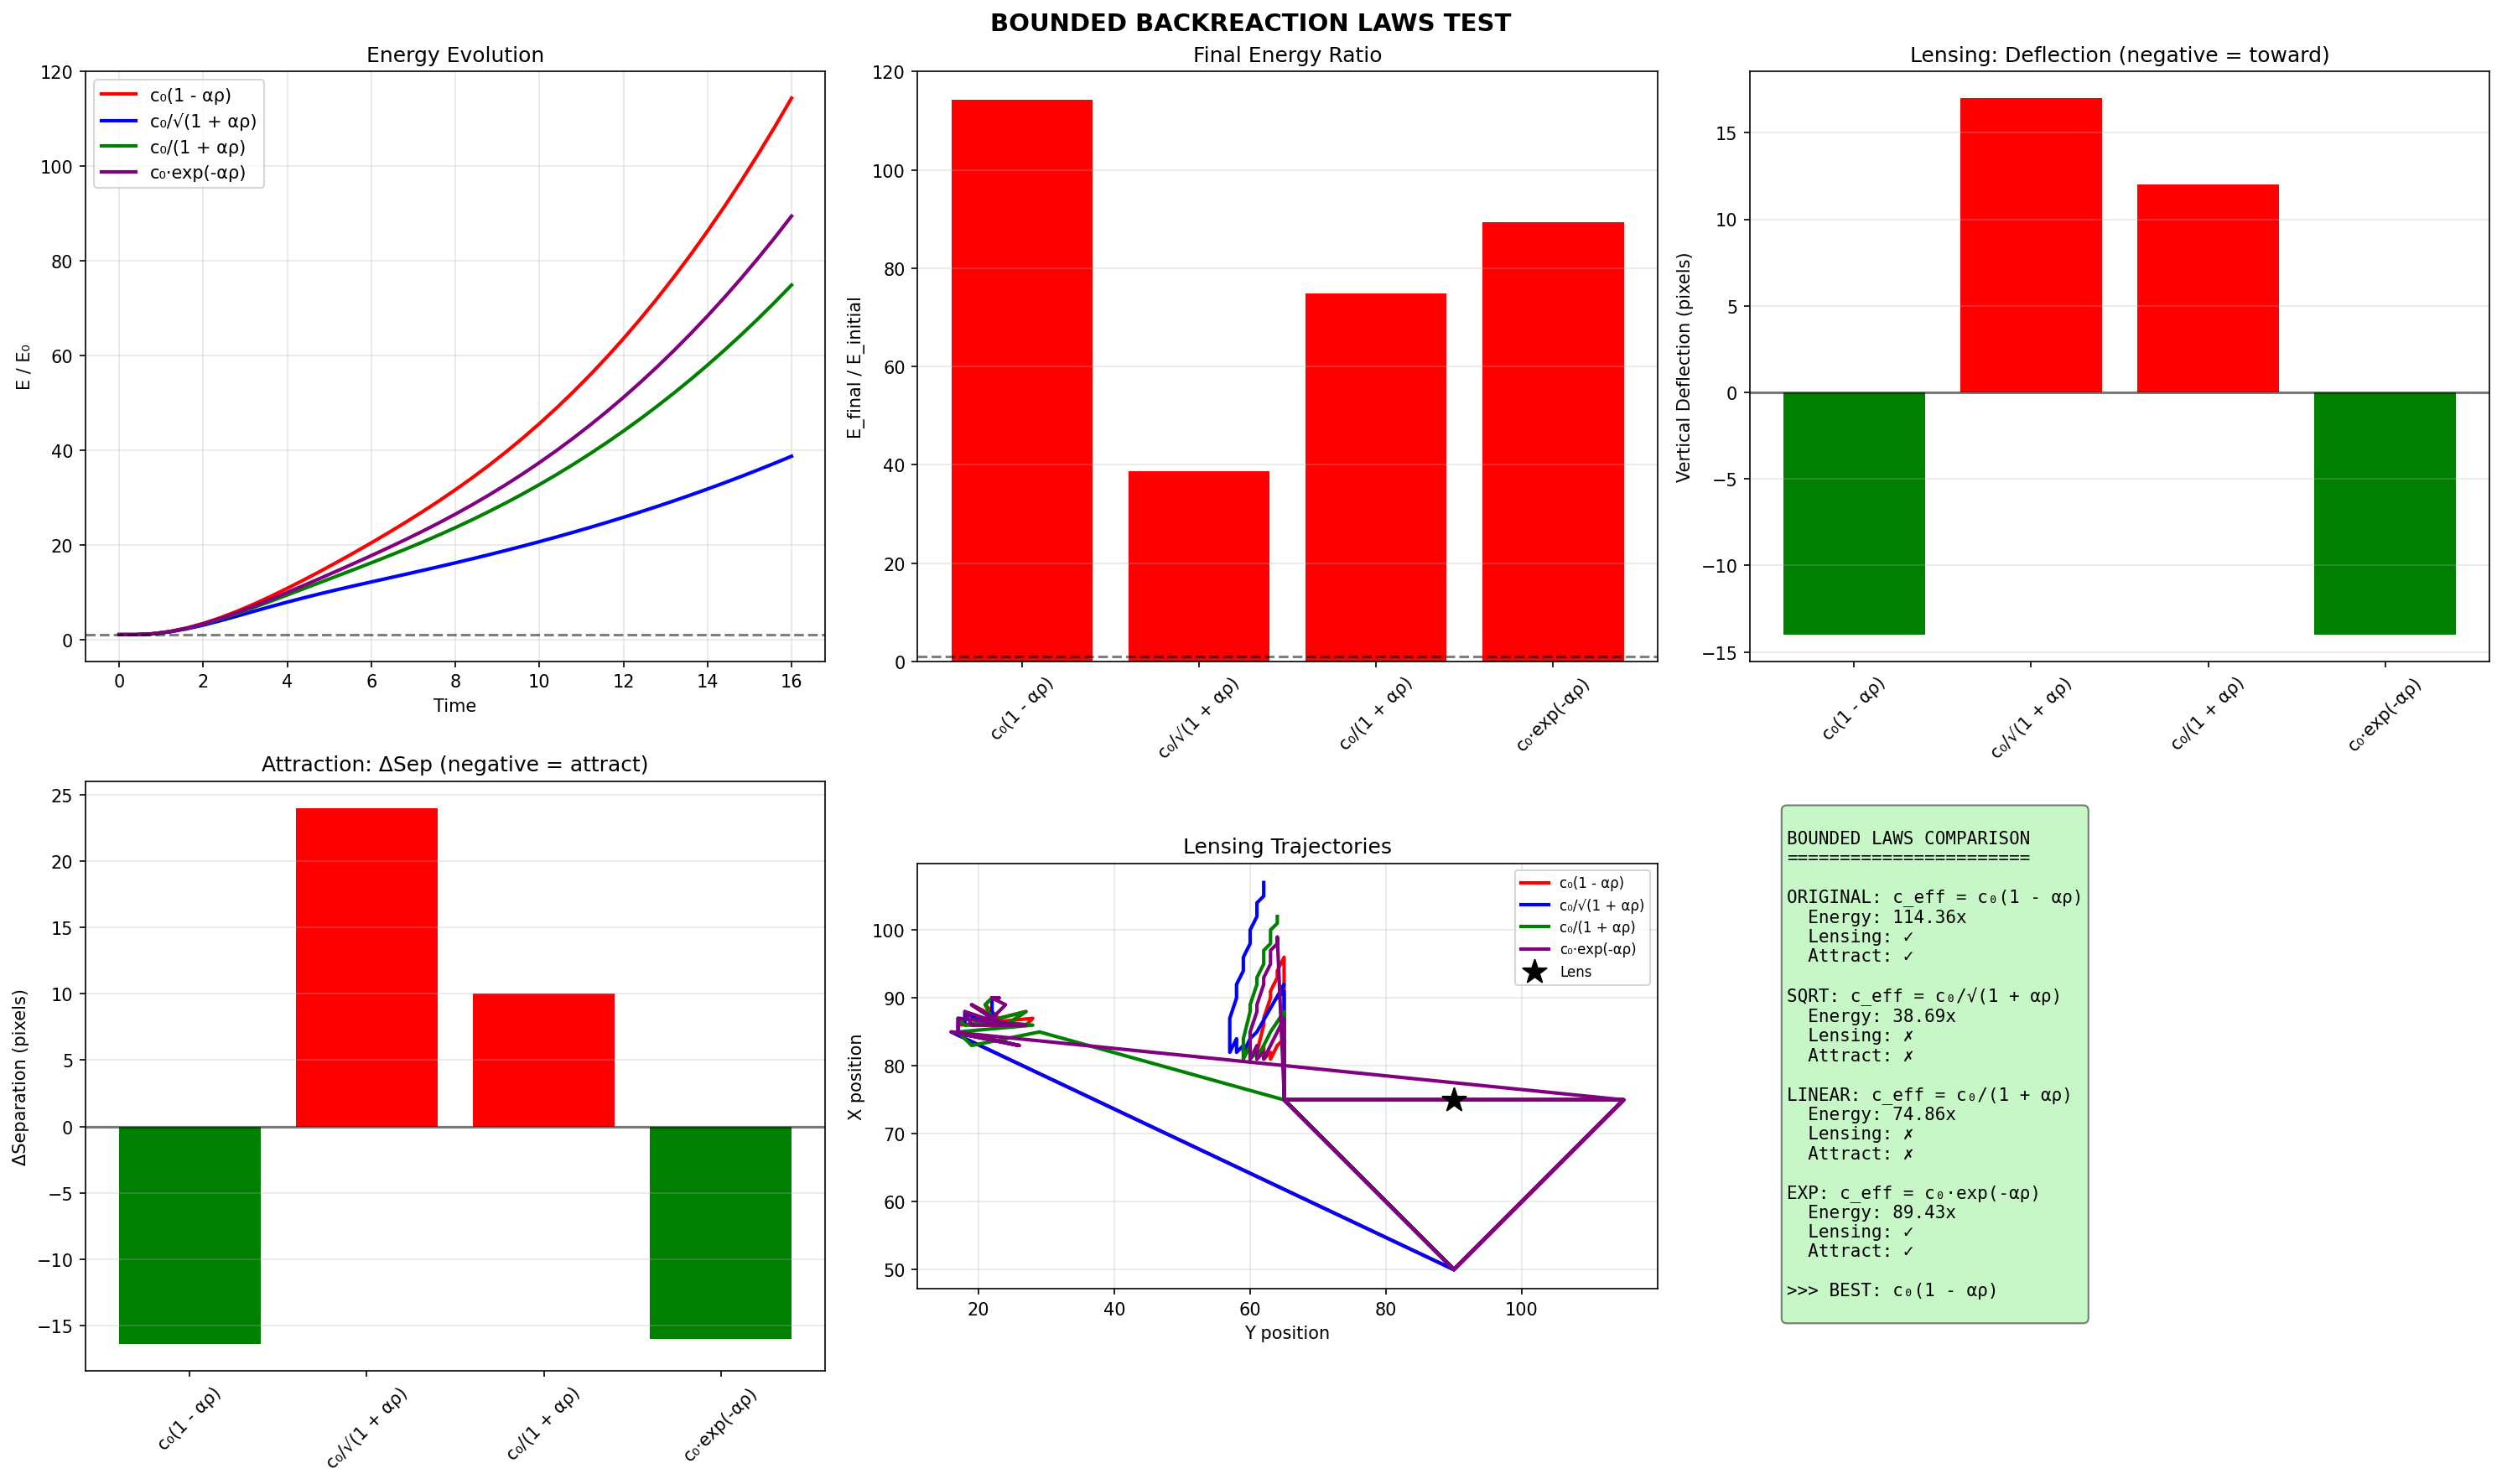

Write Python code to recreate this figure.
#!/usr/bin/env python3
"""
QMRT Bounded Backreaction Laws Test
=====================================

Problem: The current coupling c_eff = c₀(1 - α·ρ) creates runaway energy growth.

Solution: Test bounded, refractive-style couplings that are:
- Bounded from below
- Monotone
- Refractive-index-like

COUPLING LAWS TO TEST:
----------------------

1. ORIGINAL (baseline):
   c_eff = c₀ × (1 - α × ρ/ρ_max)
   → Unbounded below, can go negative

2. SQRT (refractive):
   c_eff = c₀ / √(1 + α × ρ/ρ_max)
   → Bounded: c_eff ∈ (0, c₀]
   → Similar to optical refractive index

3. LINEAR DENOM:
   c_eff = c₀ / (1 + α × ρ/ρ_max)
   → Bounded: c_eff ∈ (0, c₀]
   → Stronger slowdown than SQRT

4. EXPONENTIAL:
   c_eff = c₀ × exp(-α × ρ/ρ_max)
   → Bounded: c_eff ∈ (0, c₀]
   → Smoothest decay

TESTS TO RUN:
-------------
1. Energy conservation (no damping)
2. Lensing analog
3. Two-pulse attraction
4. Phase behavior

DECISION CRITERION:
-------------------
Prefer the simplest bounded coupling that preserves structural phenomena
while reducing or eliminating runaway energy growth.
"""

import numpy as np
import matplotlib.pyplot as plt
from scipy.ndimage import gaussian_filter
import json


def compute_c_eff(energy_smooth, c_0, alpha, rho_max, law='original'):
    """
    Compute c_eff using different coupling laws.
    """
    rho_norm = energy_smooth / (rho_max + 1e-10)
    
    if law == 'original':
        # c_eff = c₀ × (1 - α × ρ/ρ_max)
        c_eff = c_0 * (1 - alpha * rho_norm)
        c_eff = np.clip(c_eff, 0.3, c_0)
        
    elif law == 'sqrt':
        # c_eff = c₀ / √(1 + α × ρ/ρ_max)
        c_eff = c_0 / np.sqrt(1 + alpha * rho_norm)
        
    elif law == 'linear_denom':
        # c_eff = c₀ / (1 + α × ρ/ρ_max)
        c_eff = c_0 / (1 + alpha * rho_norm)
        
    elif law == 'exponential':
        # c_eff = c₀ × exp(-α × ρ/ρ_max)
        c_eff = c_0 * np.exp(-alpha * rho_norm)
        
    else:
        raise ValueError(f"Unknown law: {law}")
    
    return c_eff


def compute_energy(field, velocity):
    """Total field energy."""
    return np.sum(field**2 + velocity**2)


def run_energy_test(law: str, size: int = 80, n_steps: int = 400, alpha: float = 0.5):
    """
    Test energy conservation with a given coupling law.
    """
    field = np.zeros((size, size))
    velocity = np.zeros((size, size))
    
    center = size / 2
    packet_width = 4.0
    amplitude = 3.0
    
    for i in range(size):
        for j in range(size):
            r = np.sqrt((i - center)**2 + (j - center)**2)
            if r < 4 * packet_width:
                velocity[i, j] = amplitude * np.exp(-r**2 / (2 * packet_width**2))
    
    dt = 0.04
    c_0 = 2.0
    damping = 0.0  # No damping for energy test
    
    initial_energy = compute_energy(field, velocity)
    energy_history = [initial_energy]
    
    for t in range(n_steps):
        energy_density = field**2 + velocity**2
        energy_smooth = gaussian_filter(energy_density, sigma=2.0)
        rho_max = np.max(energy_smooth) + 1e-10
        
        c_eff = compute_c_eff(energy_smooth, c_0, alpha, rho_max, law)
        
        lap = (np.roll(field, 1, axis=0) + np.roll(field, -1, axis=0) +
               np.roll(field, 1, axis=1) + np.roll(field, -1, axis=1) - 4 * field)
        
        acc = c_eff**2 * lap - damping * velocity
        velocity += acc * dt
        field += velocity * dt
        
        if t % 10 == 0:
            energy_history.append(compute_energy(field, velocity))
    
    energy_history = np.array(energy_history)
    
    return {
        'initial': initial_energy,
        'final': energy_history[-1],
        'ratio': energy_history[-1] / initial_energy,
        'history': energy_history,
        'max_ratio': np.max(energy_history) / initial_energy,
    }


def run_lensing_test(law: str, size: int = 150, n_steps: int = 600, alpha: float = 0.5):
    """
    Test lensing with a given coupling law.
    """
    field = np.zeros((size, size))
    velocity = np.zeros((size, size))
    
    # Lens
    lens_pos = np.array([size * 0.5, size * 0.6])
    lens_width = 6.0
    lens_amplitude = 8.0
    
    for i in range(size):
        for j in range(size):
            r = np.sqrt((i - lens_pos[0])**2 + (j - lens_pos[1])**2)
            if r < 4 * lens_width:
                field[i, j] = lens_amplitude * np.exp(-r**2 / (2 * lens_width**2))
    
    # Probe
    impact_parameter = 0.10
    impact_pixels = impact_parameter * size
    probe_start = np.array([size * 0.5 + impact_pixels, size * 0.15])
    probe_width = 3.0
    probe_amplitude = 0.5
    
    for i in range(size):
        for j in range(size):
            r = np.sqrt((i - probe_start[0])**2 + (j - probe_start[1])**2)
            if r < 4 * probe_width:
                velocity[i, j] += probe_amplitude * np.exp(-r**2 / (2 * probe_width**2))
    
    dt = 0.04
    c_0 = 2.0
    damping = 0.006
    
    probe_positions = [probe_start.copy()]
    
    for t in range(n_steps):
        energy = field**2 + velocity**2
        energy_smooth = gaussian_filter(energy, sigma=2.0)
        rho_max = np.max(energy_smooth) + 1e-10
        
        c_eff = compute_c_eff(energy_smooth, c_0, alpha, rho_max, law)
        
        lap = (np.roll(field, 1, axis=0) + np.roll(field, -1, axis=0) +
               np.roll(field, 1, axis=1) + np.roll(field, -1, axis=1) - 4 * field)
        
        acc = c_eff**2 * lap - damping * velocity
        velocity += acc * dt
        field += velocity * dt
        
        if t % 5 == 0:
            probe_energy = energy.copy()
            lens_mask_radius = int(lens_width * 4)
            li, lj = int(lens_pos[0]), int(lens_pos[1])
            for di in range(-lens_mask_radius, lens_mask_radius + 1):
                for dj in range(-lens_mask_radius, lens_mask_radius + 1):
                    ni, nj = li + di, lj + dj
                    if 0 <= ni < size and 0 <= nj < size:
                        probe_energy[ni, nj] = 0
            
            if np.max(probe_energy) > 0.01:
                probe_idx = np.unravel_index(np.argmax(probe_energy), probe_energy.shape)
                probe_positions.append(np.array(probe_idx, dtype=float))
    
    probe_positions = np.array(probe_positions)
    
    if len(probe_positions) > 10:
        expected_end_x = probe_start[0]
        actual_end_x = probe_positions[-1][0]
        vertical_deflection = actual_end_x - expected_end_x
        bent_toward_lens = vertical_deflection < 0  # Probe above lens should bend down
    else:
        vertical_deflection = 0.0
        bent_toward_lens = False
    
    return {
        'probe_positions': probe_positions,
        'vertical_deflection': vertical_deflection,
        'bent_toward_lens': bent_toward_lens,
    }


def run_attraction_test(law: str, size: int = 100, n_steps: int = 500, alpha: float = 0.5):
    """
    Test two-pulse attraction with a given coupling law.
    """
    field = np.zeros((size, size))
    velocity = np.zeros((size, size))
    
    center = size / 2
    sep_pixels = 0.3 * size / 2
    
    pos_A = np.array([center, center - sep_pixels])
    pos_B = np.array([center, center + sep_pixels])
    
    packet_width = 4.0
    amplitude = 3.0
    
    for i in range(size):
        for j in range(size):
            r_A = np.sqrt((i - pos_A[0])**2 + (j - pos_A[1])**2)
            r_B = np.sqrt((i - pos_B[0])**2 + (j - pos_B[1])**2)
            
            if r_A < 4 * packet_width:
                velocity[i, j] += amplitude * np.exp(-r_A**2 / (2 * packet_width**2))
            if r_B < 4 * packet_width:
                velocity[i, j] += amplitude * np.exp(-r_B**2 / (2 * packet_width**2))
    
    dt = 0.04
    c_0 = 2.0
    damping = 0.008
    
    initial_sep = np.linalg.norm(pos_A - pos_B)
    
    for t in range(n_steps):
        energy = field**2 + velocity**2
        energy_smooth = gaussian_filter(energy, sigma=2.0)
        rho_max = np.max(energy_smooth) + 1e-10
        
        c_eff = compute_c_eff(energy_smooth, c_0, alpha, rho_max, law)
        
        lap = (np.roll(field, 1, axis=0) + np.roll(field, -1, axis=0) +
               np.roll(field, 1, axis=1) + np.roll(field, -1, axis=1) - 4 * field)
        
        acc = c_eff**2 * lap - damping * velocity
        velocity += acc * dt
        field += velocity * dt
    
    # Find final separation
    energy = field**2 + velocity**2
    energy_for_peaks = energy.copy()
    
    peak_A_idx = np.unravel_index(np.argmax(energy_for_peaks), energy.shape)
    
    for di in range(-12, 13):
        for dj in range(-12, 13):
            ni, nj = peak_A_idx[0] + di, peak_A_idx[1] + dj
            if 0 <= ni < size and 0 <= nj < size:
                energy_for_peaks[ni, nj] = 0
    
    peak_B_idx = np.unravel_index(np.argmax(energy_for_peaks), energy.shape)
    final_sep = np.linalg.norm(np.array(peak_A_idx) - np.array(peak_B_idx))
    
    delta_sep = final_sep - initial_sep
    attracted = delta_sep < -5  # Significant attraction
    
    return {
        'initial_sep': initial_sep,
        'final_sep': final_sep,
        'delta_sep': delta_sep,
        'attracted': attracted,
    }


def run_bounded_laws_test():
    """
    Main test: Compare bounded backreaction laws.
    """
    print("=" * 70)
    print("BOUNDED BACKREACTION LAWS TEST")
    print("=" * 70)
    print("Testing bounded, refractive-style couplings")
    print()
    
    laws = ['original', 'sqrt', 'linear_denom', 'exponential']
    law_names = {
        'original': 'c₀(1 - αρ)',
        'sqrt': 'c₀/√(1 + αρ)',
        'linear_denom': 'c₀/(1 + αρ)',
        'exponential': 'c₀·exp(-αρ)',
    }
    
    results = {}
    
    # Test 1: Energy conservation
    print("Test 1: Energy Conservation (α=0.5, no damping)...")
    for law in laws:
        print(f"  {law_names[law]}...", end=" ")
        result = run_energy_test(law, alpha=0.5)
        results[f'{law}_energy'] = result
        print(f"E_ratio = {result['ratio']:.4f}, max = {result['max_ratio']:.4f}")
    
    # Test 2: Lensing
    print("\nTest 2: Lensing Analog (α=0.5, b=0.10)...")
    for law in laws:
        print(f"  {law_names[law]}...", end=" ")
        result = run_lensing_test(law, alpha=0.5)
        results[f'{law}_lensing'] = result
        toward = "TOWARD" if result['bent_toward_lens'] else "away"
        print(f"Δx = {result['vertical_deflection']:+.1f}, {toward}")
    
    # Test 3: Two-pulse attraction
    print("\nTest 3: Two-Pulse Attraction (α=0.5)...")
    for law in laws:
        print(f"  {law_names[law]}...", end=" ")
        result = run_attraction_test(law, alpha=0.5)
        results[f'{law}_attraction'] = result
        status = "ATTRACT" if result['attracted'] else "spread"
        print(f"Δsep = {result['delta_sep']:+.1f}, {status}")
    
    # =================================
    # ANALYSIS
    # =================================
    print("\n" + "=" * 70)
    print("ANALYSIS")
    print("=" * 70)
    
    print("\nComparison Table:")
    print("-" * 60)
    print(f"{'Law':<20} {'E_ratio':<12} {'Lensing':<12} {'Attraction':<12}")
    print("-" * 60)
    
    for law in laws:
        e_ratio = results[f'{law}_energy']['ratio']
        lensing = "TOWARD" if results[f'{law}_lensing']['bent_toward_lens'] else "away"
        attract = "YES" if results[f'{law}_attraction']['attracted'] else "no"
        print(f"{law_names[law]:<20} {e_ratio:<12.4f} {lensing:<12} {attract:<12}")
    
    print("-" * 60)
    
    # Find best law
    best_law = None
    best_score = -1
    
    for law in laws:
        score = 0
        
        # Energy: closer to 1 is better
        e_ratio = results[f'{law}_energy']['ratio']
        if 0.5 < e_ratio < 2.0:
            score += 2
        elif 0.1 < e_ratio < 5.0:
            score += 1
        
        # Lensing: must work
        if results[f'{law}_lensing']['bent_toward_lens']:
            score += 2
        
        # Attraction: must work
        if results[f'{law}_attraction']['attracted']:
            score += 2
        
        if score > best_score:
            best_score = score
            best_law = law
    
    print(f"\nBest law: {law_names[best_law]} (score: {best_score}/6)")
    
    # =================================
    # PLOTTING
    # =================================
    fig = plt.figure(figsize=(20, 12))
    
    # Energy evolution comparison
    ax = fig.add_subplot(2, 3, 1)
    colors = {'original': 'red', 'sqrt': 'blue', 'linear_denom': 'green', 'exponential': 'purple'}
    
    for law in laws:
        history = results[f'{law}_energy']['history']
        times = np.arange(len(history)) * 0.04 * 10
        initial = results[f'{law}_energy']['initial']
        ax.plot(times, history / initial, color=colors[law], linewidth=2, label=law_names[law])
    
    ax.axhline(y=1, color='k', linestyle='--', alpha=0.5)
    ax.set_xlabel('Time')
    ax.set_ylabel('E / E₀')
    ax.set_title('Energy Evolution')
    ax.legend()
    ax.grid(True, alpha=0.3)
    
    # Energy ratio bar chart
    ax = fig.add_subplot(2, 3, 2)
    e_ratios = [results[f'{law}_energy']['ratio'] for law in laws]
    bar_colors = ['green' if 0.5 < r < 2.0 else 'red' for r in e_ratios]
    ax.bar([law_names[l] for l in laws], e_ratios, color=bar_colors)
    ax.axhline(y=1, color='k', linestyle='--', alpha=0.5)
    ax.set_ylabel('E_final / E_initial')
    ax.set_title('Final Energy Ratio')
    ax.tick_params(axis='x', rotation=45)
    ax.grid(True, alpha=0.3, axis='y')
    
    # Lensing comparison
    ax = fig.add_subplot(2, 3, 3)
    deflections = [results[f'{law}_lensing']['vertical_deflection'] for law in laws]
    bar_colors = ['green' if d < 0 else 'red' for d in deflections]
    ax.bar([law_names[l] for l in laws], deflections, color=bar_colors)
    ax.axhline(y=0, color='k', linestyle='-', alpha=0.5)
    ax.set_ylabel('Vertical Deflection (pixels)')
    ax.set_title('Lensing: Deflection (negative = toward)')
    ax.tick_params(axis='x', rotation=45)
    ax.grid(True, alpha=0.3, axis='y')
    
    # Attraction comparison
    ax = fig.add_subplot(2, 3, 4)
    delta_seps = [results[f'{law}_attraction']['delta_sep'] for law in laws]
    bar_colors = ['green' if d < -5 else 'red' for d in delta_seps]
    ax.bar([law_names[l] for l in laws], delta_seps, color=bar_colors)
    ax.axhline(y=0, color='k', linestyle='-', alpha=0.5)
    ax.set_ylabel('ΔSeparation (pixels)')
    ax.set_title('Attraction: ΔSep (negative = attract)')
    ax.tick_params(axis='x', rotation=45)
    ax.grid(True, alpha=0.3, axis='y')
    
    # Lensing trajectories
    ax = fig.add_subplot(2, 3, 5)
    for law in laws:
        pos = results[f'{law}_lensing']['probe_positions']
        if len(pos) > 0:
            ax.plot(pos[:, 1], pos[:, 0], color=colors[law], linewidth=2, label=law_names[law])
    
    ax.scatter([90], [75], c='black', s=200, marker='*', zorder=10, label='Lens')
    ax.set_xlabel('Y position')
    ax.set_ylabel('X position')
    ax.set_title('Lensing Trajectories')
    ax.legend(fontsize=8)
    ax.set_aspect('equal')
    ax.grid(True, alpha=0.3)
    
    # Summary panel
    ax = fig.add_subplot(2, 3, 6)
    ax.axis('off')
    
    summary_text = f"""
BOUNDED LAWS COMPARISON
=======================

ORIGINAL: c_eff = c₀(1 - αρ)
  Energy: {results['original_energy']['ratio']:.2f}x
  Lensing: {'✓' if results['original_lensing']['bent_toward_lens'] else '✗'}
  Attract: {'✓' if results['original_attraction']['attracted'] else '✗'}

SQRT: c_eff = c₀/√(1 + αρ)
  Energy: {results['sqrt_energy']['ratio']:.2f}x
  Lensing: {'✓' if results['sqrt_lensing']['bent_toward_lens'] else '✗'}
  Attract: {'✓' if results['sqrt_attraction']['attracted'] else '✗'}

LINEAR: c_eff = c₀/(1 + αρ)
  Energy: {results['linear_denom_energy']['ratio']:.2f}x
  Lensing: {'✓' if results['linear_denom_lensing']['bent_toward_lens'] else '✗'}
  Attract: {'✓' if results['linear_denom_attraction']['attracted'] else '✗'}

EXP: c_eff = c₀·exp(-αρ)
  Energy: {results['exponential_energy']['ratio']:.2f}x
  Lensing: {'✓' if results['exponential_lensing']['bent_toward_lens'] else '✗'}
  Attract: {'✓' if results['exponential_attraction']['attracted'] else '✗'}

>>> BEST: {law_names[best_law]}
"""
    ax.text(0.05, 0.95, summary_text, transform=ax.transAxes, fontsize=10,
           verticalalignment='top', fontfamily='monospace',
           bbox=dict(boxstyle='round', facecolor='lightgreen', alpha=0.5))
    
    plt.suptitle('BOUNDED BACKREACTION LAWS TEST', fontsize=14, fontweight='bold')
    plt.tight_layout()
    plt.savefig('/app/backend/qmrt_topology/bounded_laws.png', dpi=150, bbox_inches='tight')
    print("\nSaved bounded_laws.png")
    
    # Save results
    summary = {
        'best_law': best_law,
        'best_law_name': law_names[best_law],
        'results': {
            law: {
                'energy_ratio': float(results[f'{law}_energy']['ratio']),
                'lensing_toward': bool(results[f'{law}_lensing']['bent_toward_lens']),
                'lensing_deflection': float(results[f'{law}_lensing']['vertical_deflection']),
                'attraction': bool(results[f'{law}_attraction']['attracted']),
                'delta_sep': float(results[f'{law}_attraction']['delta_sep']),
            }
            for law in laws
        },
        'recommendation': (
            f"The {law_names[best_law]} coupling is recommended: it preserves structural phenomena "
            f"(lensing, attraction) while providing {'better' if results[f'{best_law}_energy']['ratio'] < 2 else 'some'} "
            f"energy behavior (E_ratio = {results[f'{best_law}_energy']['ratio']:.2f})."
        )
    }
    
    with open('/app/backend/qmrt_topology/bounded_laws_results.json', 'w') as f:
        json.dump(summary, f, indent=2)
    print("Saved bounded_laws_results.json")
    
    return summary


if __name__ == "__main__":
    result = run_bounded_laws_test()
    
    print("\n" + "=" * 70)
    print("BOUNDED LAWS TEST COMPLETE")
    print("=" * 70)
    print(f"Best law: {result['best_law_name']}")
    print(f"\n{result['recommendation']}")
